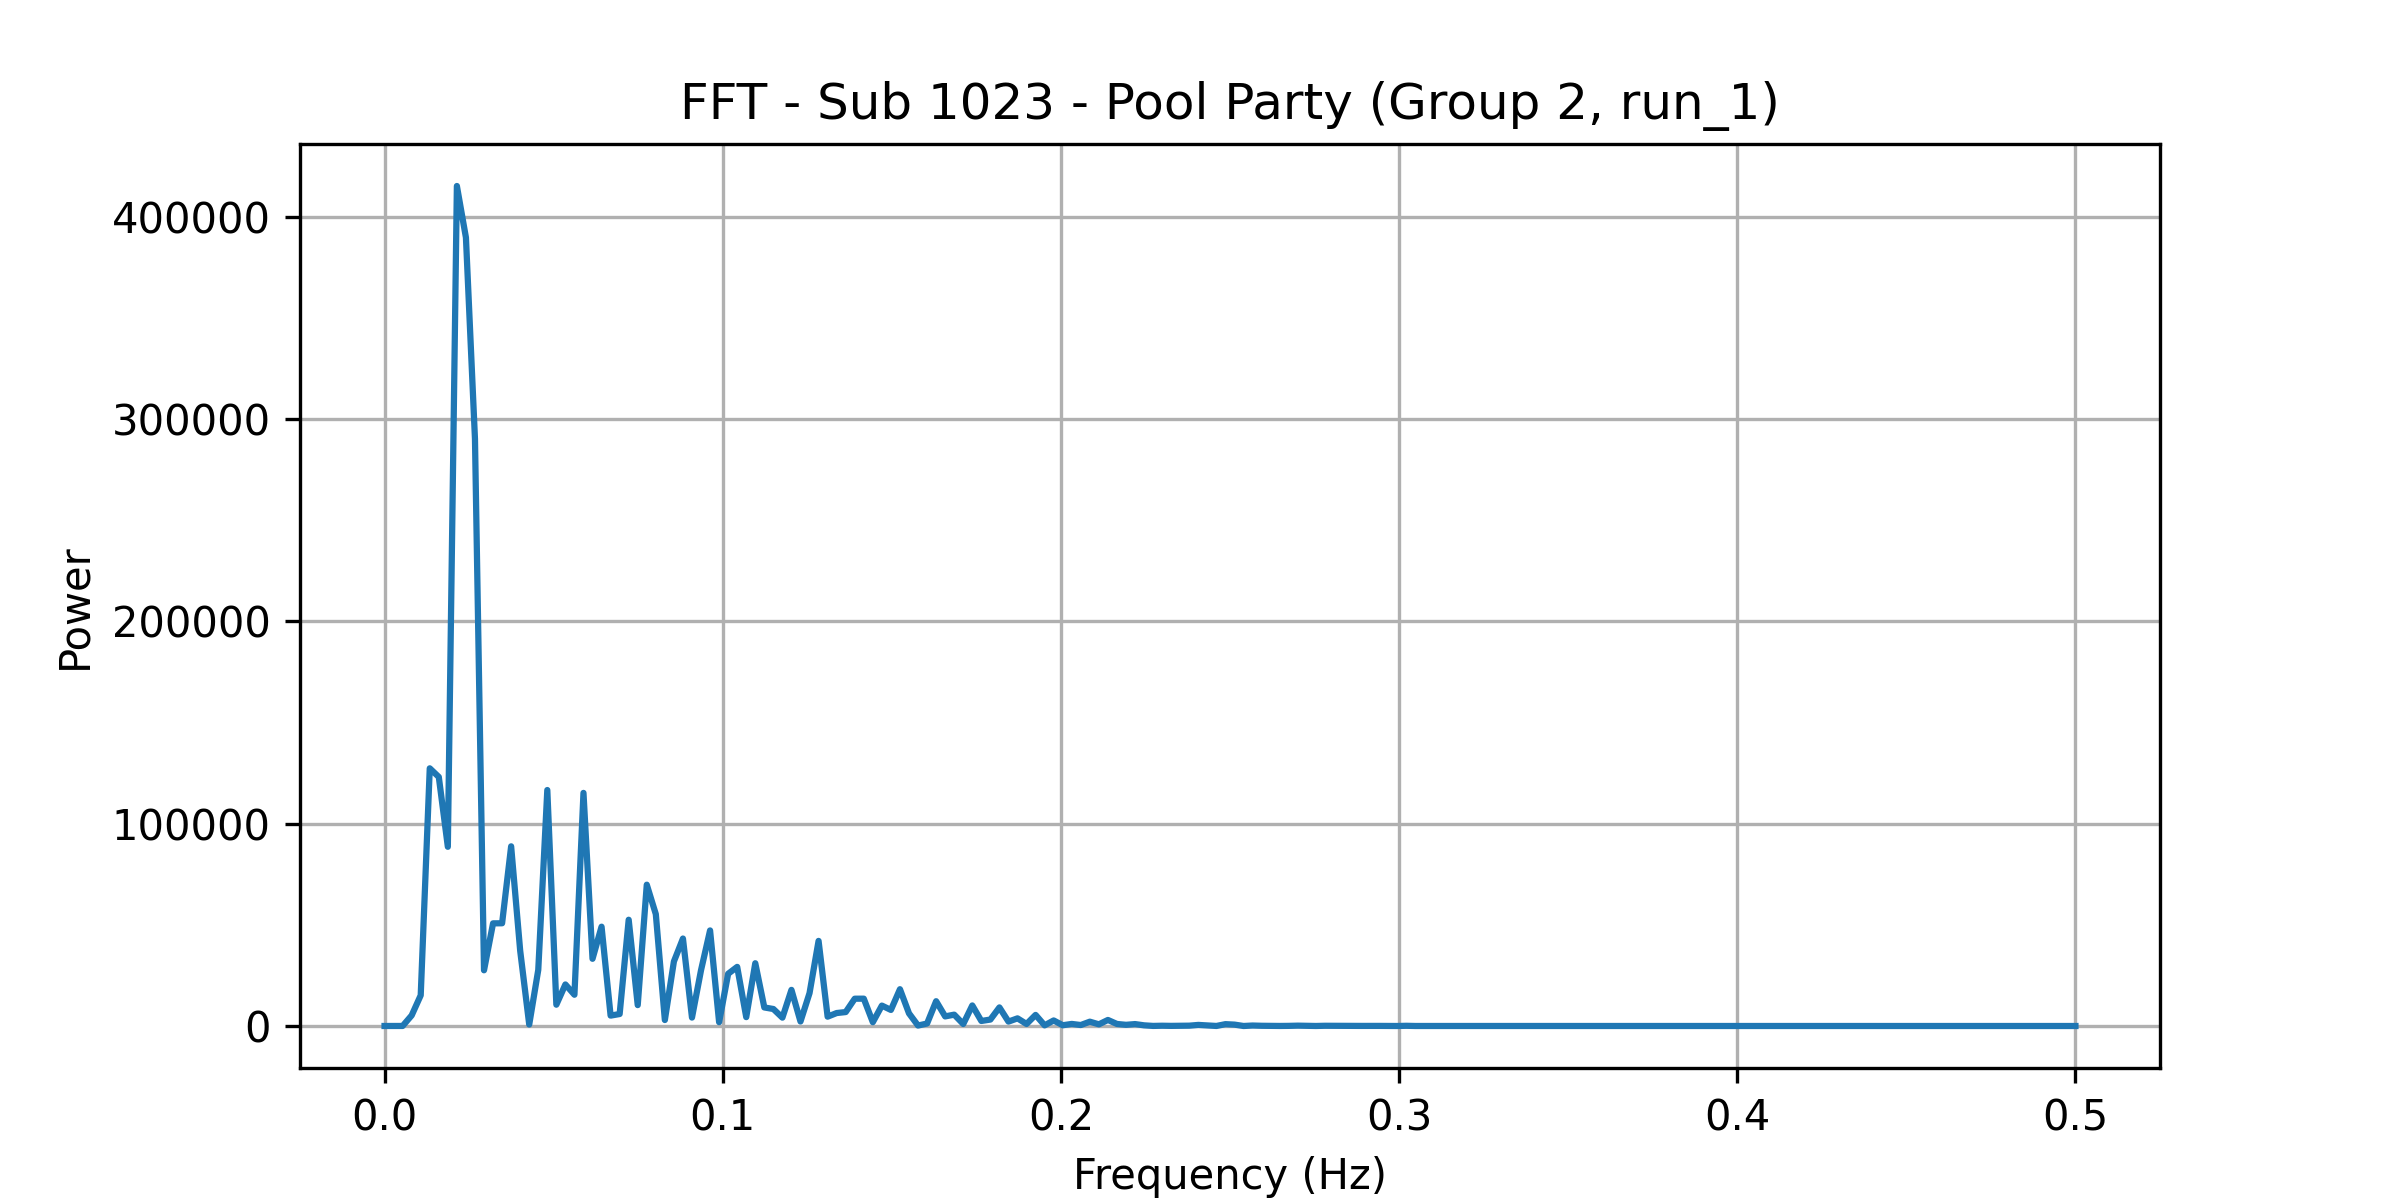

Values plotted in this chart, from the file beside it:
frequency, power
0.0, 7.556
0.002674, 18.78
0.005348, 18.81
0.008021, 5232
0.0107, 15167
0.01337, 127328
0.01604, 123062
0.01872, 88556
0.02139, 415094
0.02406, 389632
0.02674, 290148
0.02941, 27535
0.03209, 50724
0.03476, 50762
0.03743, 88783
0.04011, 37227
0.04278, 720.2
0.04545, 27734
0.04813, 116608
0.0508, 10522
0.05348, 20531
0.05615, 15450
0.05882, 115191
0.0615, 33211
0.06417, 49081
0.06684, 5134
0.06952, 5920
0.07219, 52504
0.07487, 10323
0.07754, 69833
0.08021, 55271
0.08289, 2952
0.08556, 31880
0.08824, 43227
0.09091, 4163
0.09358, 27581
0.09626, 47221
0.09893, 1885
0.1016, 25809
0.1043, 29217
0.107, 4388
0.1096, 31024
0.1123, 9165
0.115, 8395
0.1176, 4122
0.1203, 17853
0.123, 2220
0.1257, 16250
0.1283, 42050
0.131, 4611
0.1337, 6404
0.1364, 6888
0.139, 13488
0.1417, 13505
0.1444, 1872
0.1471, 10086
0.1497, 7935
0.1524, 18178
0.1551, 6248
0.1578, 220
... 128 more rows
